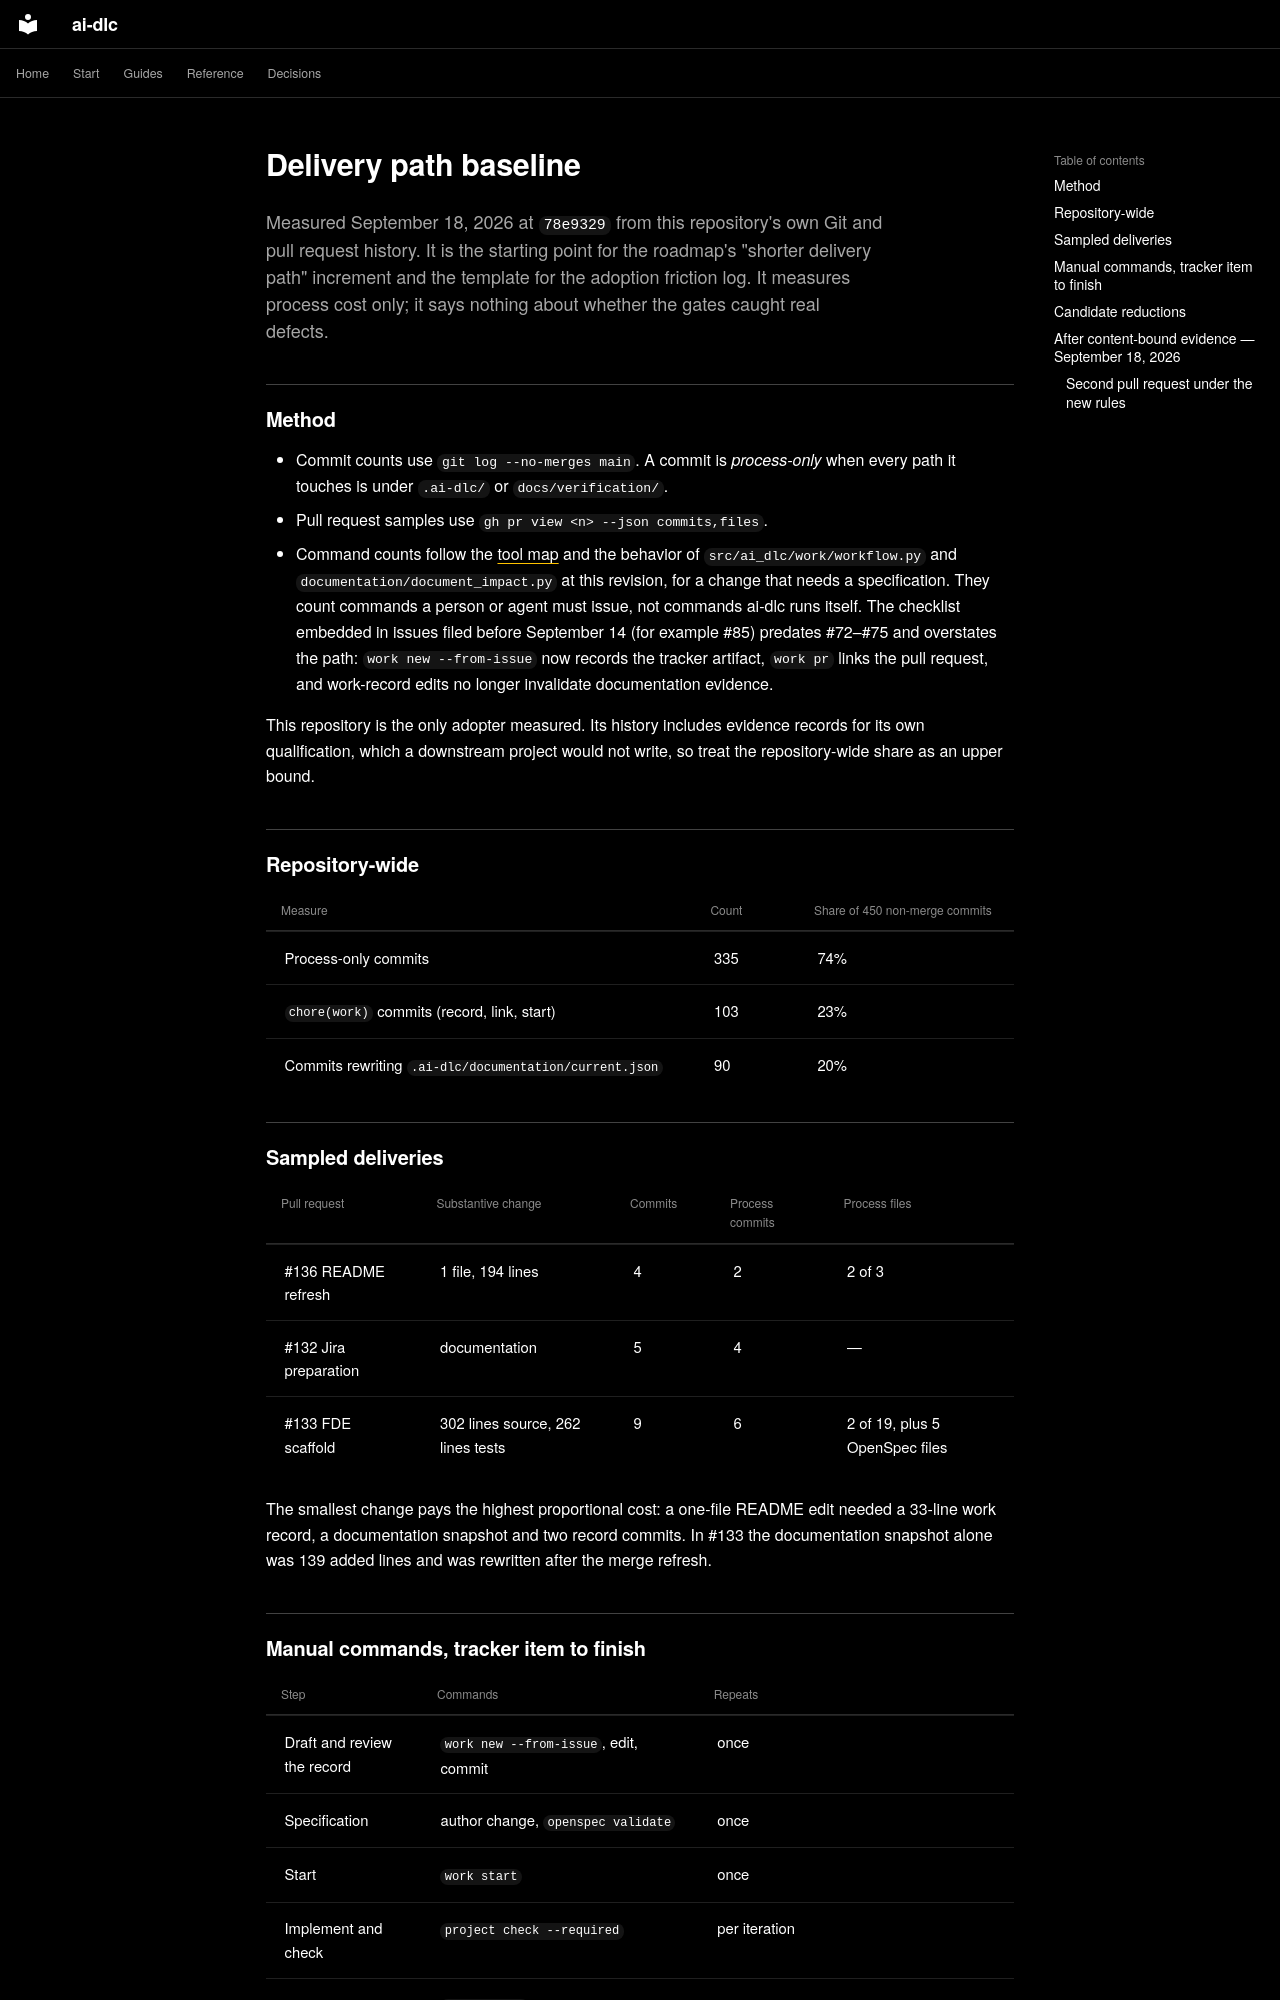

repository: Sean-Koval/ai-dlc · page: verification/delivery-path-baseline/index.html · generator: mkdocs

# Delivery path baseline

Measured September 18, 2026 at `78e9329` from this repository's own Git and pull
request history. It is the starting point for the roadmap's "shorter delivery
path" increment and the template for the adoption friction log. It measures
process cost only; it says nothing about whether the gates caught real defects.

## Method

- Commit counts use `git log --no-merges main`. A commit is *process-only* when
  every path it touches is under `.ai-dlc/` or `docs/verification/`.
- Pull request samples use `gh pr view <n> --json commits,files`.
- Command counts follow the [tool map](../workflows/tool-map.md) and the behavior of
  `src/ai_dlc/work/workflow.py` and `documentation/document_impact.py` at this
  revision, for a change that needs a specification. They count commands a person
  or agent must issue, not commands ai-dlc runs itself. The checklist embedded in
  issues filed before September 14 (for example #85) predates #72–#75 and
  overstates the path: `work new --from-issue` now records the tracker artifact,
  `work pr` links the pull request, and work-record edits no longer invalidate
  documentation evidence.

This repository is the only adopter measured. Its history includes evidence
records for its own qualification, which a downstream project would not write, so
treat the repository-wide share as an upper bound.

## Repository-wide

| Measure | Count | Share of 450 non-merge commits |
| --- | --- | --- |
| Process-only commits | 335 | 74% |
| `chore(work)` commits (record, link, start) | 103 | 23% |
| Commits rewriting `.ai-dlc/documentation/current.json` | 90 | 20% |

## Sampled deliveries

| Pull request | Substantive change | Commits | Process commits | Process files |
| --- | --- | --- | --- | --- |
| #136 README refresh | 1 file, 194 lines | 4 | 2 | 2 of 3 |
| #132 Jira preparation | documentation | 5 | 4 | — |
| #133 FDE scaffold | 302 lines source, 262 lines tests | 9 | 6 | 2 of 19, plus 5 OpenSpec files |

The smallest change pays the highest proportional cost: a one-file README edit
needed a 33-line work record, a documentation snapshot and two record commits.
In #133 the documentation snapshot alone was 139 added lines and was rewritten
after the merge refresh.
